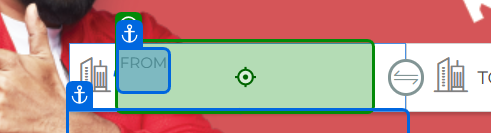
Workflow: Main

Step 1: type "kandukur"

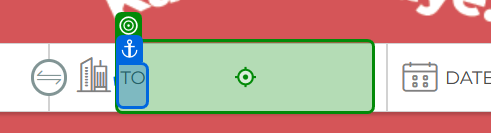
Step 2: type "Kphp Colony"

Step 3: type "[number redacted]" into 'Date' (no picture)

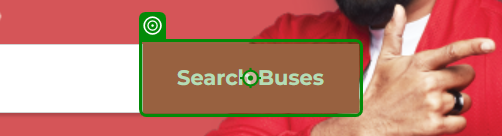
Step 4: click on 'Search Buses'